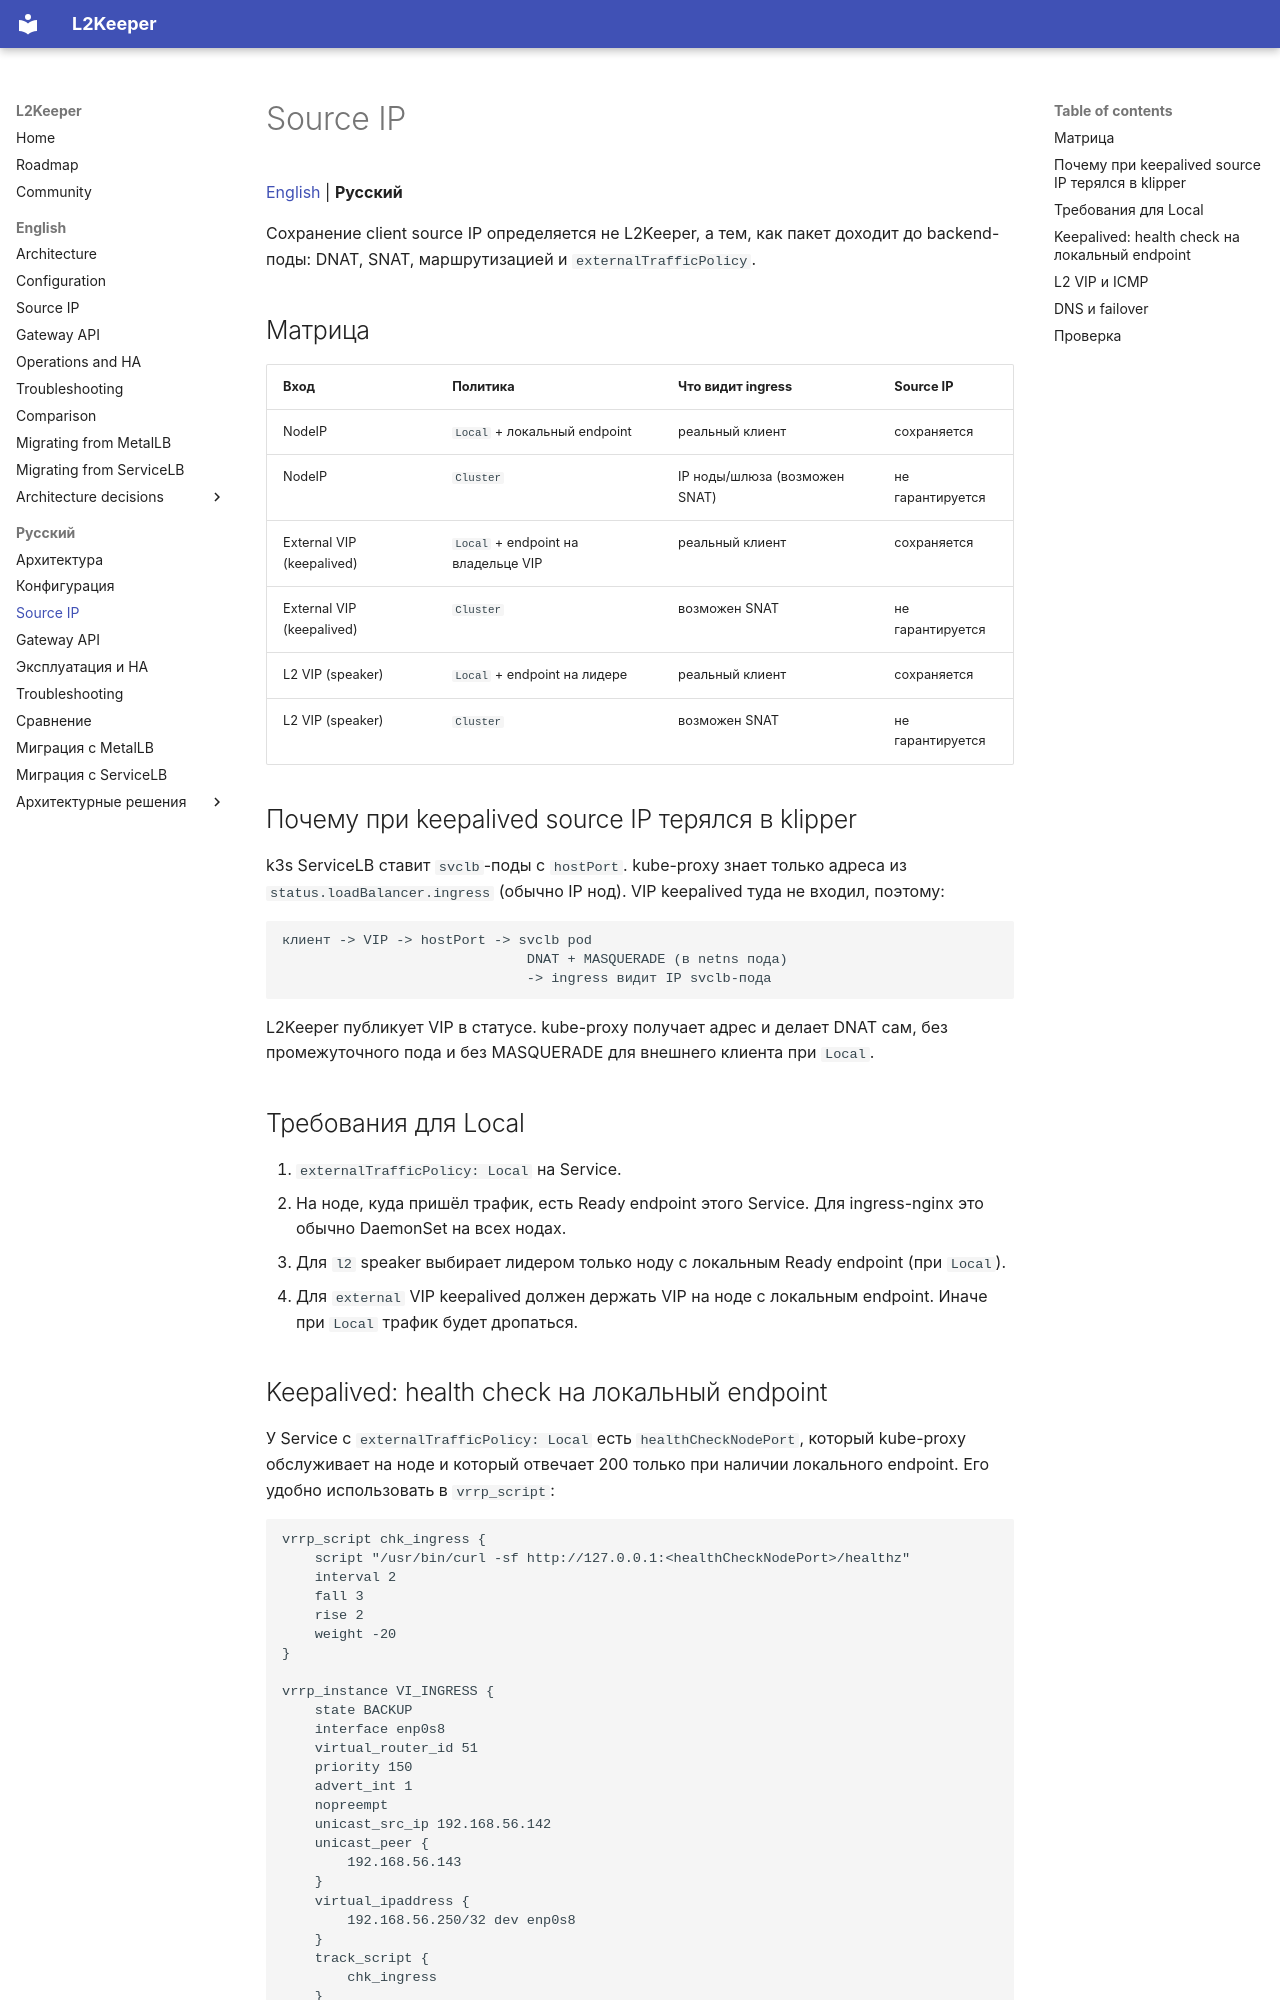

repository: l2keeper/l2keeper · page: ru/source-ip/index.html · generator: mkdocs

# Source IP

[English](../en/source-ip.md) | **Русский**

Сохранение client source IP определяется не L2Keeper, а тем, как пакет доходит до
backend-поды: DNAT, SNAT, маршрутизацией и `externalTrafficPolicy`.

## Матрица

| Вход | Политика | Что видит ingress | Source IP |
|---|---|---|---|
| NodeIP | `Local` + локальный endpoint | реальный клиент | сохраняется |
| NodeIP | `Cluster` | IP ноды/шлюза (возможен SNAT) | не гарантируется |
| External VIP (keepalived) | `Local` + endpoint на владельце VIP | реальный клиент | сохраняется |
| External VIP (keepalived) | `Cluster` | возможен SNAT | не гарантируется |
| L2 VIP (speaker) | `Local` + endpoint на лидере | реальный клиент | сохраняется |
| L2 VIP (speaker) | `Cluster` | возможен SNAT | не гарантируется |

## Почему при keepalived source IP терялся в klipper

k3s ServiceLB ставит `svclb`-поды с `hostPort`. kube-proxy знает только
адреса из `status.loadBalancer.ingress` (обычно IP нод). VIP keepalived туда
не входил, поэтому:

```text
клиент -> VIP -> hostPort -> svclb pod
                              DNAT + MASQUERADE (в netns пода)
                              -> ingress видит IP svclb-пода
```

L2Keeper публикует VIP в статусе. kube-proxy получает адрес и делает DNAT сам,
без промежуточного пода и без MASQUERADE для внешнего клиента при `Local`.

## Требования для Local

1. `externalTrafficPolicy: Local` на Service.
2. На ноде, куда пришёл трафик, есть Ready endpoint этого Service.
   Для ingress-nginx это обычно DaemonSet на всех нодах.
3. Для `l2` speaker выбирает лидером только ноду с локальным Ready endpoint
   (при `Local`).
4. Для `external` VIP keepalived должен держать VIP на ноде с локальным
   endpoint. Иначе при `Local` трафик будет дропаться.
